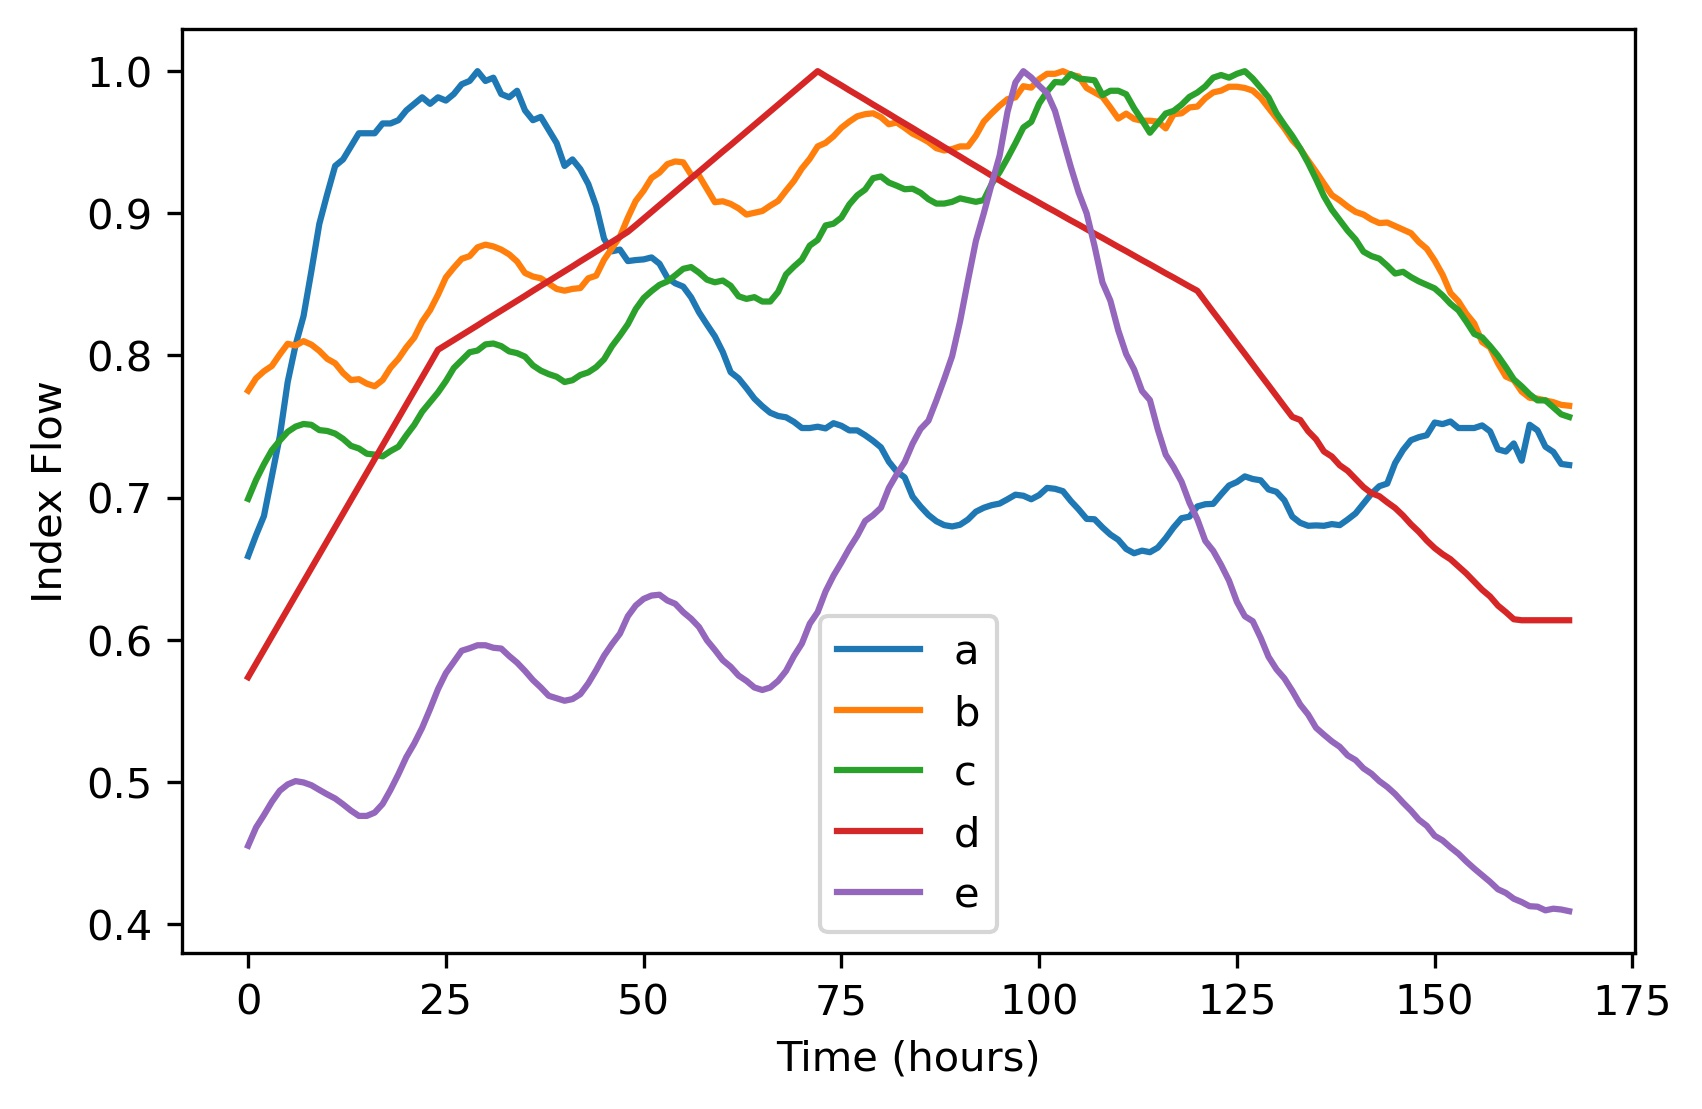

Data behind this chart, as committed beside it:
a, b, c, d, e
7165, 6225, 5682, 4010, 3905
7325, 6295, 5790, 4077, 4015
7472, 6335, 5880, 4144, 4090
7777, 6365, 5960, 4211, 4170
8080, 6430, 6015, 4278, 4237
8497, 6490, 6065, 4345, 4275
8780, 6480, 6095, 4412, 4295
9000, 6505, 6110, 4479, 4287
9347, 6485, 6105, 4546, 4270
9707, 6450, 6075, 4613, 4242
9935, 6405, 6070, 4680, 4215
10150, 6380, 6055, 4747, 4190
10200, 6325, 6025, 4815, 4155
10300, 6285, 5985, 4882, 4117
10400, 6290, 5970, 4949, 4085
10400, 6265, 5940, 5016, 4085
10400, 6250, 5935, 5083, 4105
10475, 6285, 5925, 5150, 4157
10475, 6355, 5955, 5217, 4242
10500, 6405, 5980, 5284, 4337
10575, 6470, 6045, 5351, 4440
10625, 6525, 6105, 5418, 4522
10675, 6615, 6180, 5485, 4617
10625, 6680, 6235, 5552, 4730
10675, 6767, 6290, 5620, 4850
10650, 6865, 6355, 5644, 4947
10700, 6920, 6430, 5668, 5015
10775, 6970, 6475, 5692, 5082
10800, 6985, 6520, 5716, 5097
10875, 7035, 6530, 5740, 5115
10800, 7050, 6565, 5765, 5115
10825, 7040, 6570, 5789, 5100
10700, 7022, 6555, 5813, 5095
10675, 6995, 6525, 5837, 5050
10725, 6955, 6515, 5861, 5010
10575, 6890, 6495, 5885, 4960
10500, 6870, 6445, 5910, 4905
10525, 6860, 6415, 5934, 4860
10425, 6830, 6395, 5958, 4810
10325, 6800, 6380, 5982, 4795
10150, 6790, 6350, 6006, 4780
10200, 6800, 6360, 6030, 4790
10125, 6805, 6390, 6055, 4820
10012, 6860, 6405, 6079, 4885
9842, 6875, 6435, 6103, 4965
9592, 6965, 6480, 6127, 5052
9497, 7030, 6555, 6151, 5122
9510, 7095, 6615, 6175, 5185
9422, 7202, 6680, 6200, 5290
9430, 7297, 6767, 6232, 5355
9435, 7355, 6830, 6265, 5395
9450, 7427, 6870, 6298, 5415
9402, 7457, 6905, 6331, 5420
9295, 7505, 6925, 6364, 5385
9252, 7520, 6960, 6397, 5365
9227, 7515, 6997, 6430, 5315
9145, 7445, 7007, 6463, 5275
9030, 7440, 6975, 6496, 5225
8937, 7365, 6935, 6529, 5145
8847, 7290, 6920, 6562, 5087
... 108 more rows
